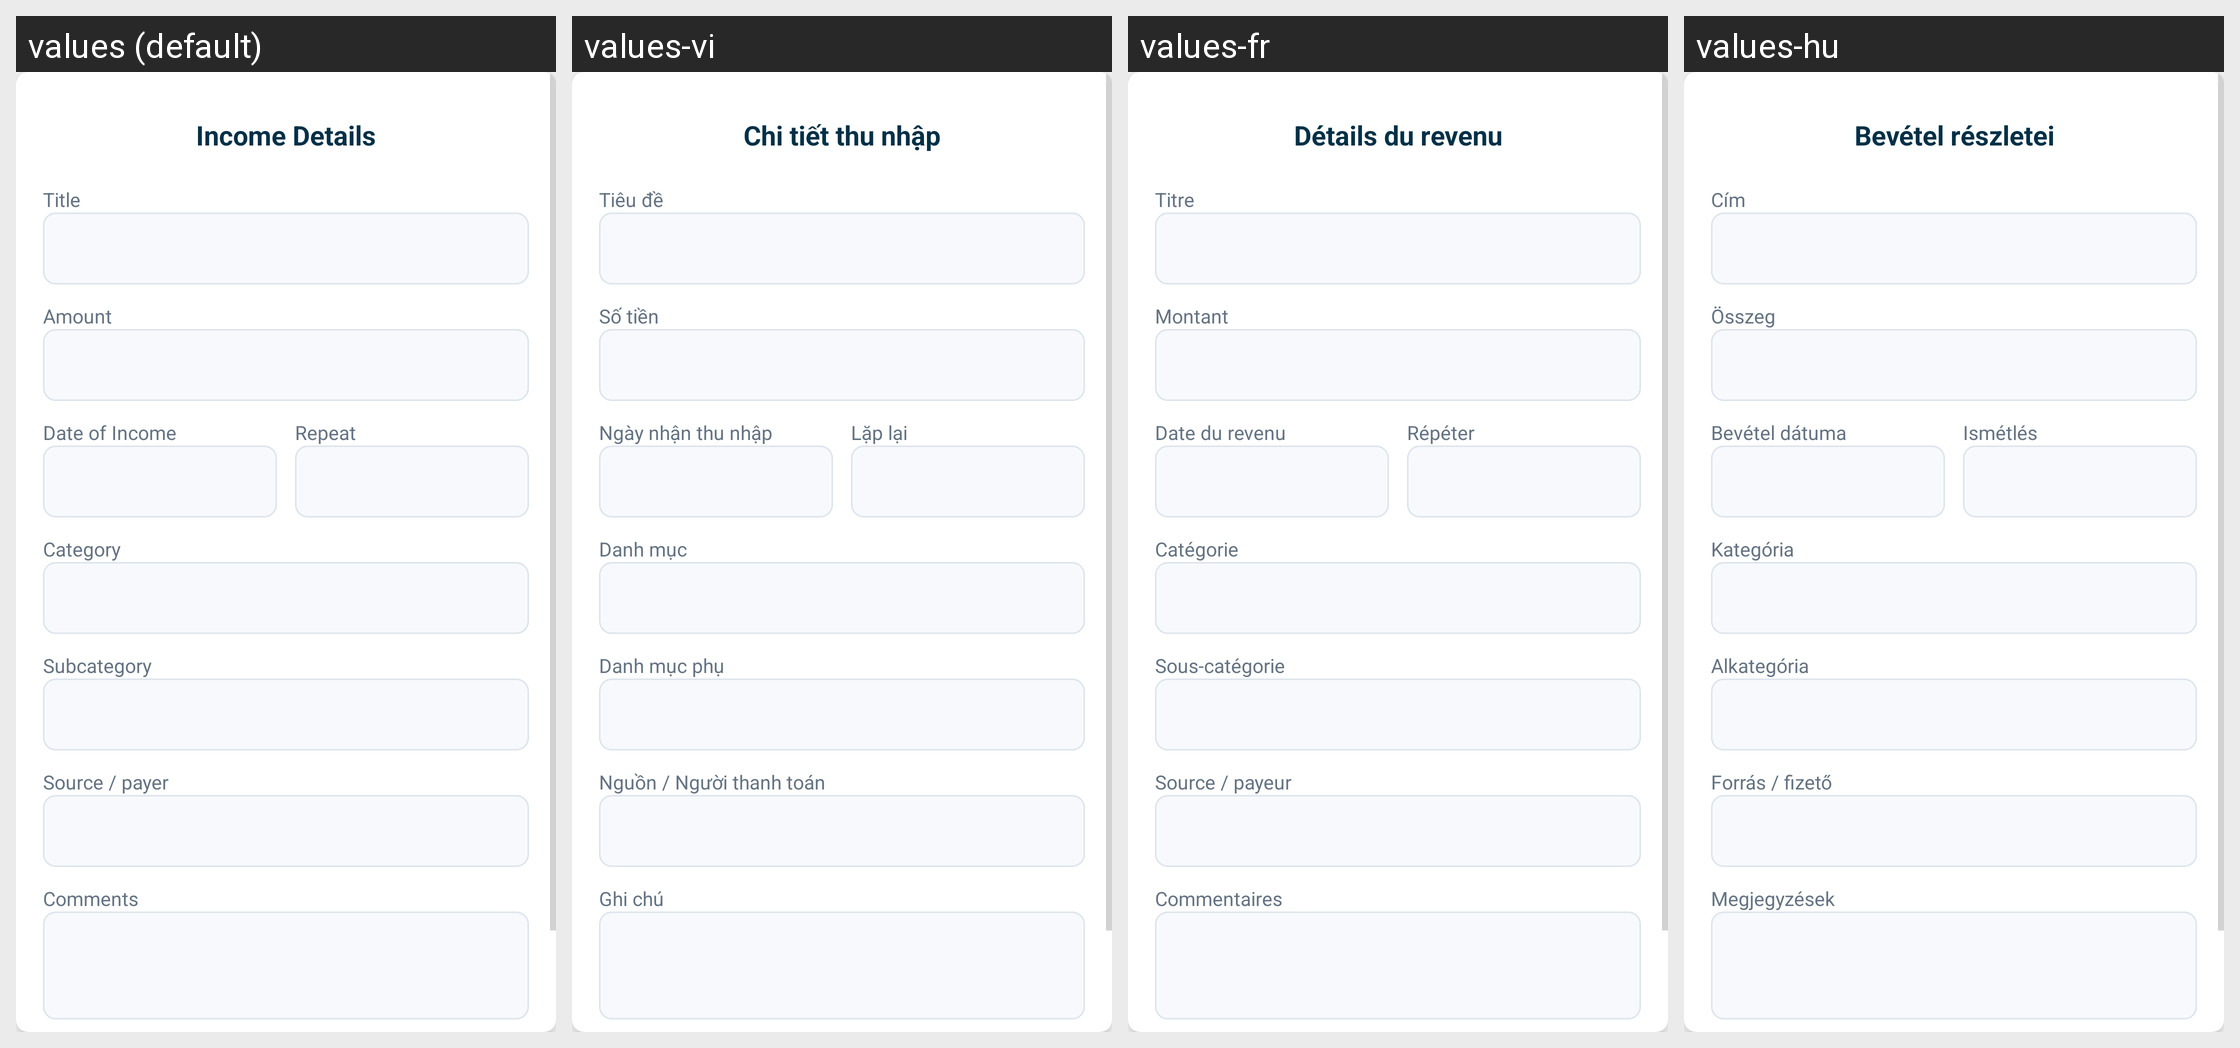

The Android screen above is rendered under several locales of the same app. Produce the string resources it draws, with the default and per-locale values.
Android screen res/layout/dialog_box_income.xml rendered under 4 locales, left to right: values (default), values-vi, values-fr, values-hu. Device: Nexus 5 (rendered at 1080×1920; each locale shown at half size, 540×960, under a caption strip naming it); theme Theme.SmartStackBills.
Other locales in the repository, not shown: values-cs, values-de, values-es, values-in, values-it, values-nl, values-pl, values-pt, values-ro, values-tr.
Strings drawn on this screen, with the default value and each locale's value (text and hints the layout hard-codes, and strings that could not be matched under every locale, appear in the picture but are not listed):

income_details
  values: Income Details
  values-vi: Chi tiết thu nhập
  values-fr: Détails du revenu
  values-hu: Bevétel részletei

title
  values: Title
  values-vi: Tiêu đề
  values-fr: Titre
  values-hu: Cím

amount
  values: Amount
  values-vi: Số tiền
  values-fr: Montant
  values-hu: Összeg

income_date
  values: Date of Income
  values-vi: Ngày nhận thu nhập
  values-fr: Date du revenu
  values-hu: Bevétel dátuma

repeat
  values: Repeat
  values-vi: Lặp lại
  values-fr: Répéter
  values-hu: Ismétlés

category
  values: Category
  values-vi: Danh mục
  values-fr: Catégorie
  values-hu: Kategória

subcategory
  values: Subcategory
  values-vi: Danh mục phụ
  values-fr: Sous-catégorie
  values-hu: Alkategória

source_payer
  values: Source / payer
  values-vi: Nguồn / Người thanh toán
  values-fr: Source / payeur
  values-hu: Forrás / fizető

comments
  values: Comments
  values-vi: Ghi chú
  values-fr: Commentaires
  values-hu: Megjegyzések
